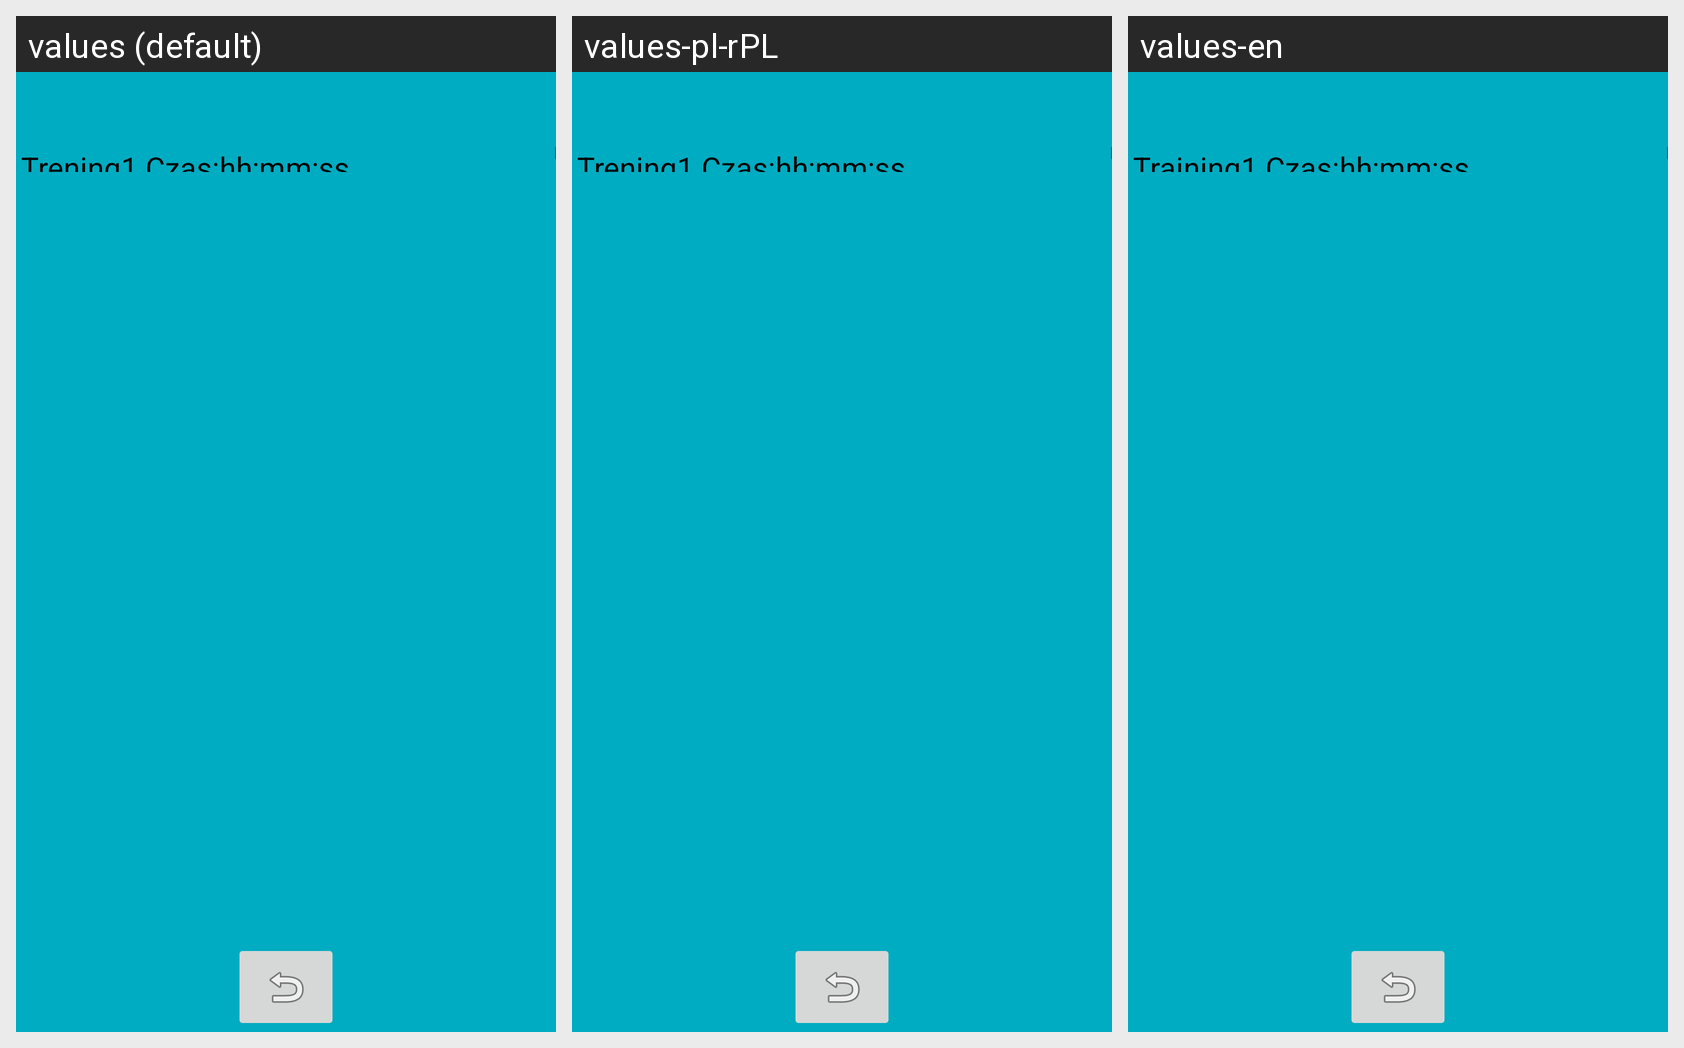

This grid shows one Android layout under several languages. Give, for every string resource on the screen, its name, the default text and each shown locale's text.
Android screen res/layout/activity_info.xml rendered under 3 locales, left to right: values (default), values-pl-rPL, values-en. Device: Nexus 5 (rendered at 1080×1920; each locale shown at half size, 540×960, under a caption strip naming it); theme MyAppThemee.
Strings drawn on this screen, with the default value and each locale's value (text and hints the layout hard-codes appear in the picture but are not listed):

info1
  values: Trening1 Czas:hh;mm;ss
  values-pl-rPL: Trening1 Czas:hh;mm;ss
  values-en: Training1 Czas:hh;mm;ss

info2
  values: Trening2 Czas:hh;mm;ss
  values-pl-rPL: Trening2 Czas:hh;mm;ss
  values-en: Training2 Czas:hh;mm;ss

info3
  values: Trening3 Czas:hh;mm;ss
  values-pl-rPL: Trening3 Czas:hh;mm;ss
  values-en: Training3 Czas:hh;mm;ss

info4
  values: Trening4 Czas:hh;mm;ss
  values-pl-rPL: Trening4 Czas:hh;mm;ss
  values-en: Training4 Czas:hh;mm;ss
